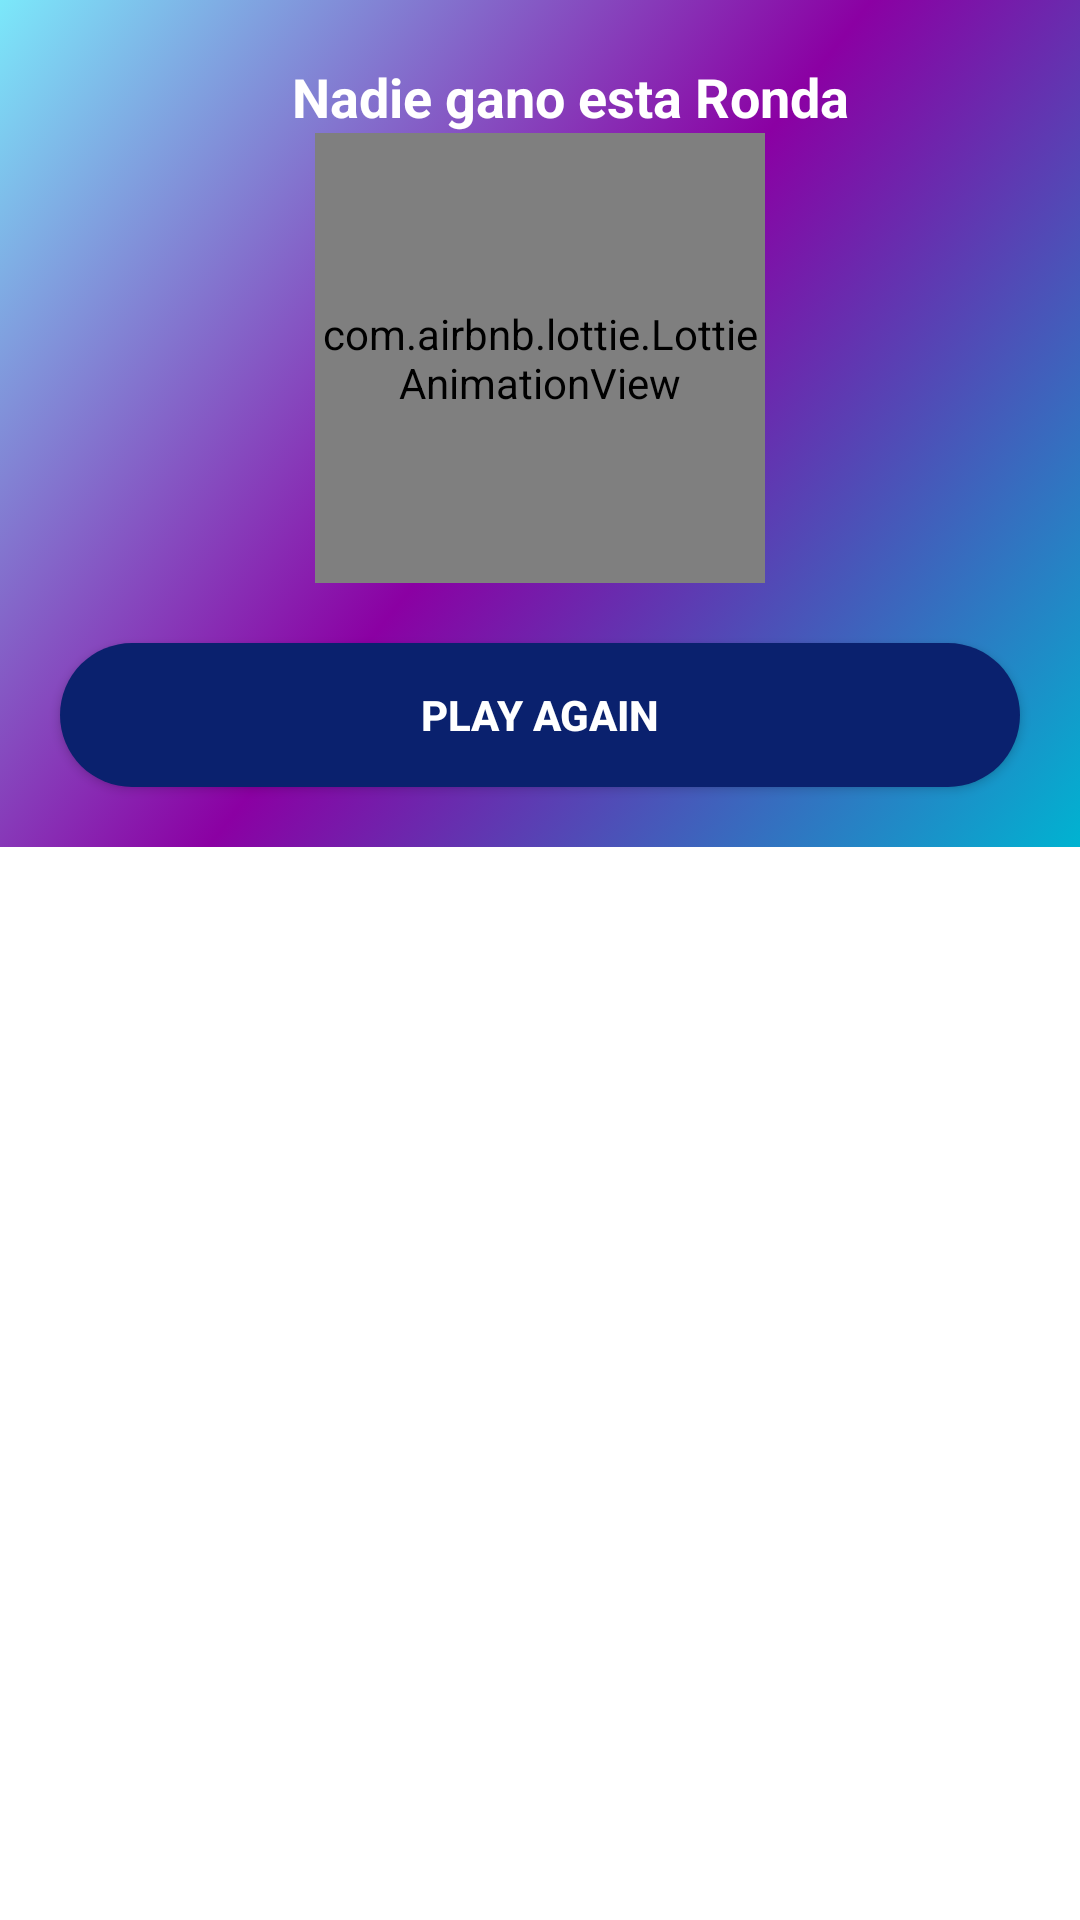

Reconstruct the res/layout file that produces this screen, plus the resources it refers to.
<!-- AndroidManifest.xml: application theme Theme.Tic_Tac_Toe_java -->
<!-- res/layout/empate.xml -->
<?xml version="1.0" encoding="utf-8"?>
<RelativeLayout xmlns:android="http://schemas.android.com/apk/res/android"
    xmlns:app="http://schemas.android.com/apk/res-auto"
    android:layout_width="match_parent"
    android:layout_height="match_parent"
    >

    <LinearLayout
    android:layout_width="match_parent"
    android:layout_height="wrap_content"
    android:orientation="vertical"
    android:background="@drawable/fondo_degradado"
    >
    <TextView
        android:id="@+id/textmess"
        android:layout_width="match_parent"
        android:layout_height="wrap_content"
        android:gravity="center"
        android:textColor="#ffffff"
        android:layout_marginTop="20dp"
        android:layout_marginStart="20dp"
        android:text="Nadie gano esta Ronda"
        android:textSize="18sp"
        android:textStyle="bold"
        />

    <com.airbnb.lottie.LottieAnimationView
        android:layout_width="150dp"
        android:layout_height="150dp"
        android:layout_gravity="center"
        app:lottie_imageAssetsFolder="assets"
        app:lottie_fileName="loser.json"
        app:lottie_loop="true"
        app:lottie_autoPlay="true"
        />

    <androidx.appcompat.widget.AppCompatButton
        android:id="@+id/startAgain"
        android:layout_width="match_parent"
        android:layout_height="wrap_content"
        android:layout_margin="20dp"
        android:textColor="#ffffff"
        android:textStyle="bold"
        android:background="@drawable/style_button"
        android:text="Play Again"
        />
</LinearLayout>
</RelativeLayout>
<!-- resources referenced by this layout -->
<resources>
  <!-- drawable fondo_degradado (drawable) -->
  <?xml version="1.0" encoding="utf-8"?>
  <selector xmlns:android="http://schemas.android.com/apk/res/android">
          <item>
              <shape android:shape="rectangle">
                  <gradient
                      android:startColor="@color/Color3"
                      android:centerColor="@color/Color1"
                      android:endColor="@color/Color2"
                      android:type="linear"
                      android:angle="135"
                     >
                  </gradient>
              </shape>
          </item>
  </selector>
  <!-- drawable style_button (drawable) -->
  <?xml version="1.0" encoding="utf-8"?>
  <shape xmlns:android="http://schemas.android.com/apk/res/android"
      android:shape="rectangle">
      <solid
          android:color="#0A216E"
          />
      <corners android:radius="1000dp"/>
  
  </shape>
  <style name="Theme.Tic_Tac_Toe_java" parent="Theme.MaterialComponents.DayNight.NoActionBar">
          
          <item name="colorPrimary">@color/purple_500</item>
          <item name="colorPrimaryVariant">@color/purple_700</item>
          <item name="colorOnPrimary">@color/white</item>
          
          <item name="colorSecondary">@color/teal_200</item>
          <item name="colorSecondaryVariant">@color/teal_700</item>
          <item name="colorOnSecondary">@color/black</item>
          
          <item name="android:statusBarColor">?attr/colorPrimaryVariant</item>
          
      </style>
  <color name="Color3">#00B3D1</color>
  <color name="Color1">#8B00A3</color>
  <color name="Color2">#7BE8FA</color>
  <color name="purple_500">#FF6200EE</color>
  <color name="purple_700">#FF3700B3</color>
  <color name="white">#FFFFFFFF</color>
  <color name="teal_200">#FF03DAC5</color>
  <color name="teal_700">#FF018786</color>
  <color name="black">#FF000000</color>
</resources>
